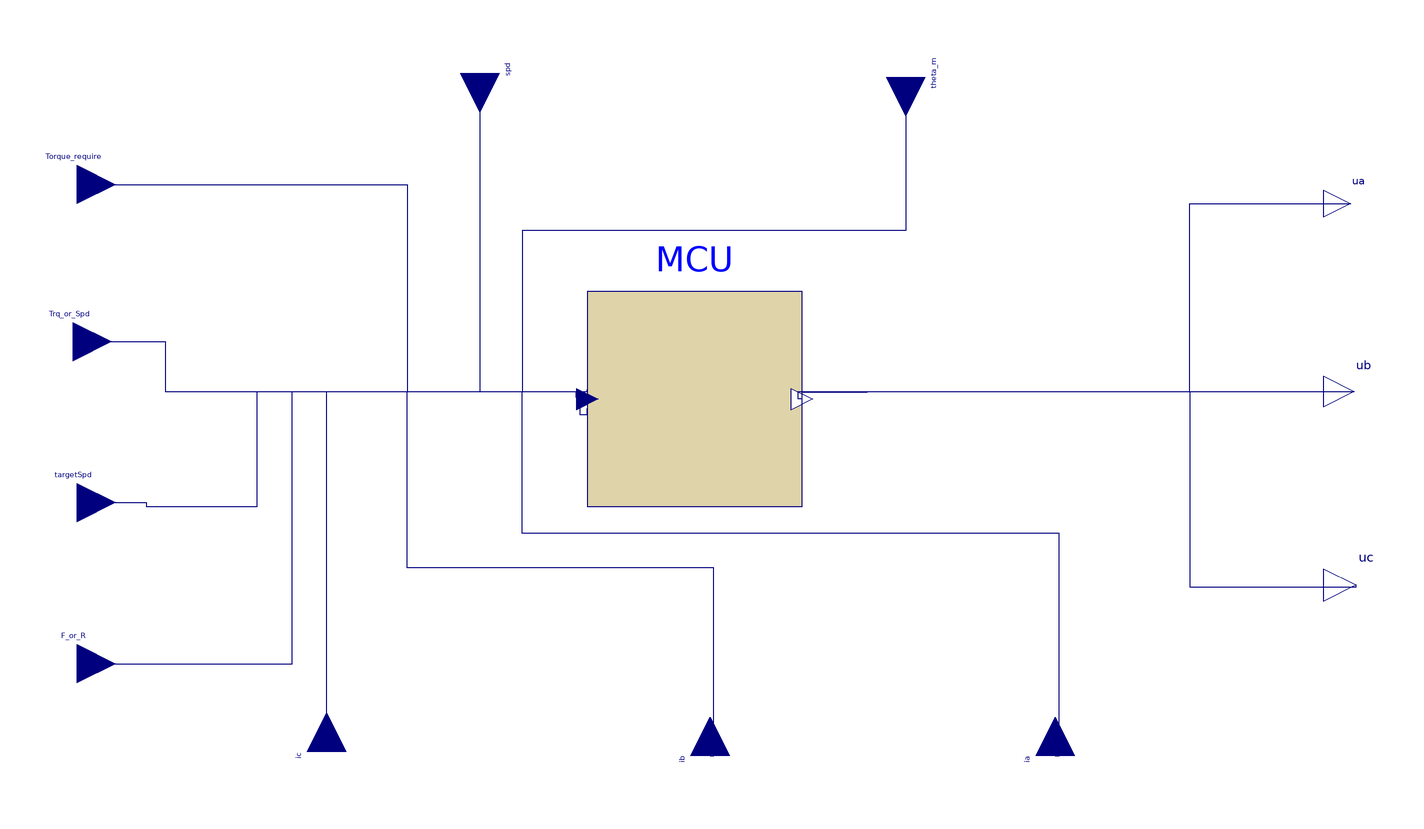

The component connection diagram of the Modelica model below, drawn from its own Placement and Line annotations.

model PMSMControl_comsim

  Modelica.Blocks.Interfaces.RealInput Torque_require
    annotation (Placement(transformation(extent={{-570,70},{-530,110}})));
  Modelica.Blocks.Interfaces.RealInput targetSpd
    annotation (Placement(transformation(extent={{-570,-96},{-530,-56}})));
  Modelica.Blocks.Interfaces.RealInput Trq_or_Spd
    annotation (Placement(transformation(extent={{-572,-12},{-532,28}})));
  Modelica.Blocks.Interfaces.RealInput F_or_R annotation (Placement(
        transformation(extent={{-570,-180},{-530,-140}})));
  Modelica.Blocks.Interfaces.RealInput theta_m annotation (Placement(
        transformation(
        extent={{-20,-20},{20,20}},
        rotation=270,
        origin={-118,146})));
  Modelica.Blocks.Interfaces.RealInput ia annotation (Placement(
        transformation(
        extent={{-20,-20},{20,20}},
        rotation=90,
        origin={-40,-208})));
  Modelica.Blocks.Interfaces.RealInput ib annotation (Placement(
        transformation(
        extent={{-20,-20},{20,20}},
        rotation=90,
        origin={-220,-208})));
  Modelica.Blocks.Interfaces.RealInput ic annotation (Placement(
        transformation(
        extent={{-20,-20},{20,20}},
        rotation=90,
        origin={-420,-206})));
  Modelica.Blocks.Interfaces.RealOutput ua
    annotation (Placement(transformation(extent={{100,66},{128,94}})));
  Modelica.Blocks.Interfaces.RealOutput ub
    annotation (Placement(transformation(extent={{100,-34},{132,-2}})));
  Modelica.Blocks.Interfaces.RealOutput uc
    annotation (Placement(transformation(extent={{100,-136},{134,-102}})));
  Modelica.Blocks.Interfaces.RealInput spd annotation (Placement(
        transformation(
        extent={{-20,-20},{20,20}},
        rotation=270,
        origin={-340,148})));
  TDL_v1.CoSimulation.Interface_dll MCU(
    dll_name_ex="MCU_win32.dll",
    init_name_ex="MCU_initialize",
    step_name_ex="MCU_step",
    ter_name_ex="MCU_terminate",
    in_name_ex="MCU_U",
    out_name_ex="MCU_Y",
    in_num_ex=9,
    out_num_ex=3,
    samplePeriod=0.0001)
    annotation (Placement(transformation(extent={{-284,-78},{-172,34}})));
equation
  connect(ia, MCU.u[1]) annotation (Line(
      points={{-40,-208},{-38,-208},{-38,-92},{-318,-92},{-318,-18},{
          -288,-18},{-288,-29.9556},{-284,-29.9556},{-284,-26.9778}},
      color={0,0,127},
      smooth=Smooth.None));
  connect(ib, MCU.u[2]) annotation (Line(
      points={{-220,-208},{-218,-208},{-218,-110},{-378,-110},{-378,-18},
          {-284,-18},{-284,-25.7333}},
      color={0,0,127},
      smooth=Smooth.None));
  connect(ic, MCU.u[3]) annotation (Line(
      points={{-420,-206},{-420,-18},{-288,-18},{-288,-24.4889},{-284,
          -24.4889}},
      color={0,0,127},
      smooth=Smooth.None));
  connect(theta_m, MCU.u[4]) annotation (Line(
      points={{-118,146},{-118,66},{-318,66},{-318,-18},{-284,-18},{
          -284,-23.2444}},
      color={0,0,127},
      smooth=Smooth.None));
  connect(spd, MCU.u[5]) annotation (Line(
      points={{-340,148},{-340,-18},{-288,-18},{-288,-22},{-284,-22}},
      color={0,0,127},
      smooth=Smooth.None));
  connect(Torque_require, MCU.u[6]) annotation (Line(
      points={{-550,90},{-378,90},{-378,-18},{-290,-18},{-290,-20.7556},
          {-284,-20.7556}},
      color={0,0,127},
      smooth=Smooth.None));
  connect(Trq_or_Spd, MCU.u[7]) annotation (Line(
      points={{-552,8},{-504,8},{-504,-18},{-284,-18},{-284,-19.5111}},
      color={0,0,127},
      smooth=Smooth.None));
  connect(targetSpd, MCU.u[8]) annotation (Line(
      points={{-550,-76},{-514,-76},{-514,-78},{-456,-78},{-456,-18},{
          -284,-18},{-284,-18.2667}},
      color={0,0,127},
      smooth=Smooth.None));
  connect(F_or_R, MCU.u[9]) annotation (Line(
      points={{-550,-160},{-438,-160},{-438,-18},{-284,-18},{-284,
          -17.0222}},
      color={0,0,127},
      smooth=Smooth.None));

  connect(MCU.y[1], ua) annotation (Line(
      points={{-172,-25.7333},{-172,-18},{30,-18},{30,80},{114,80}},
      color={0,0,127},
      smooth=Smooth.None));
  connect(MCU.y[2], ub) annotation (Line(
      points={{-172,-22},{-174,-22},{-174,-18},{116,-18}},
      color={0,0,127},
      smooth=Smooth.None));
  connect(MCU.y[3], uc) annotation (Line(
      points={{-172,-18.2667},{-138,-18.2667},{-138,-18},{30,-18},{30,
          -120},{117,-120},{117,-119}},
      color={0,0,127},
      smooth=Smooth.None));
  annotation(Diagram(coordinateSystem(extent={{-540,-200},{100,140}},   preserveAspectRatio=false),   graphics), Icon(coordinateSystem(extent = {{-540,-200},{100,140}}, preserveAspectRatio = false), graphics), experiment(StartTime = 0, StopTime = 0.2, Tolerance = 1e-006));
end PMSMControl_comsim;